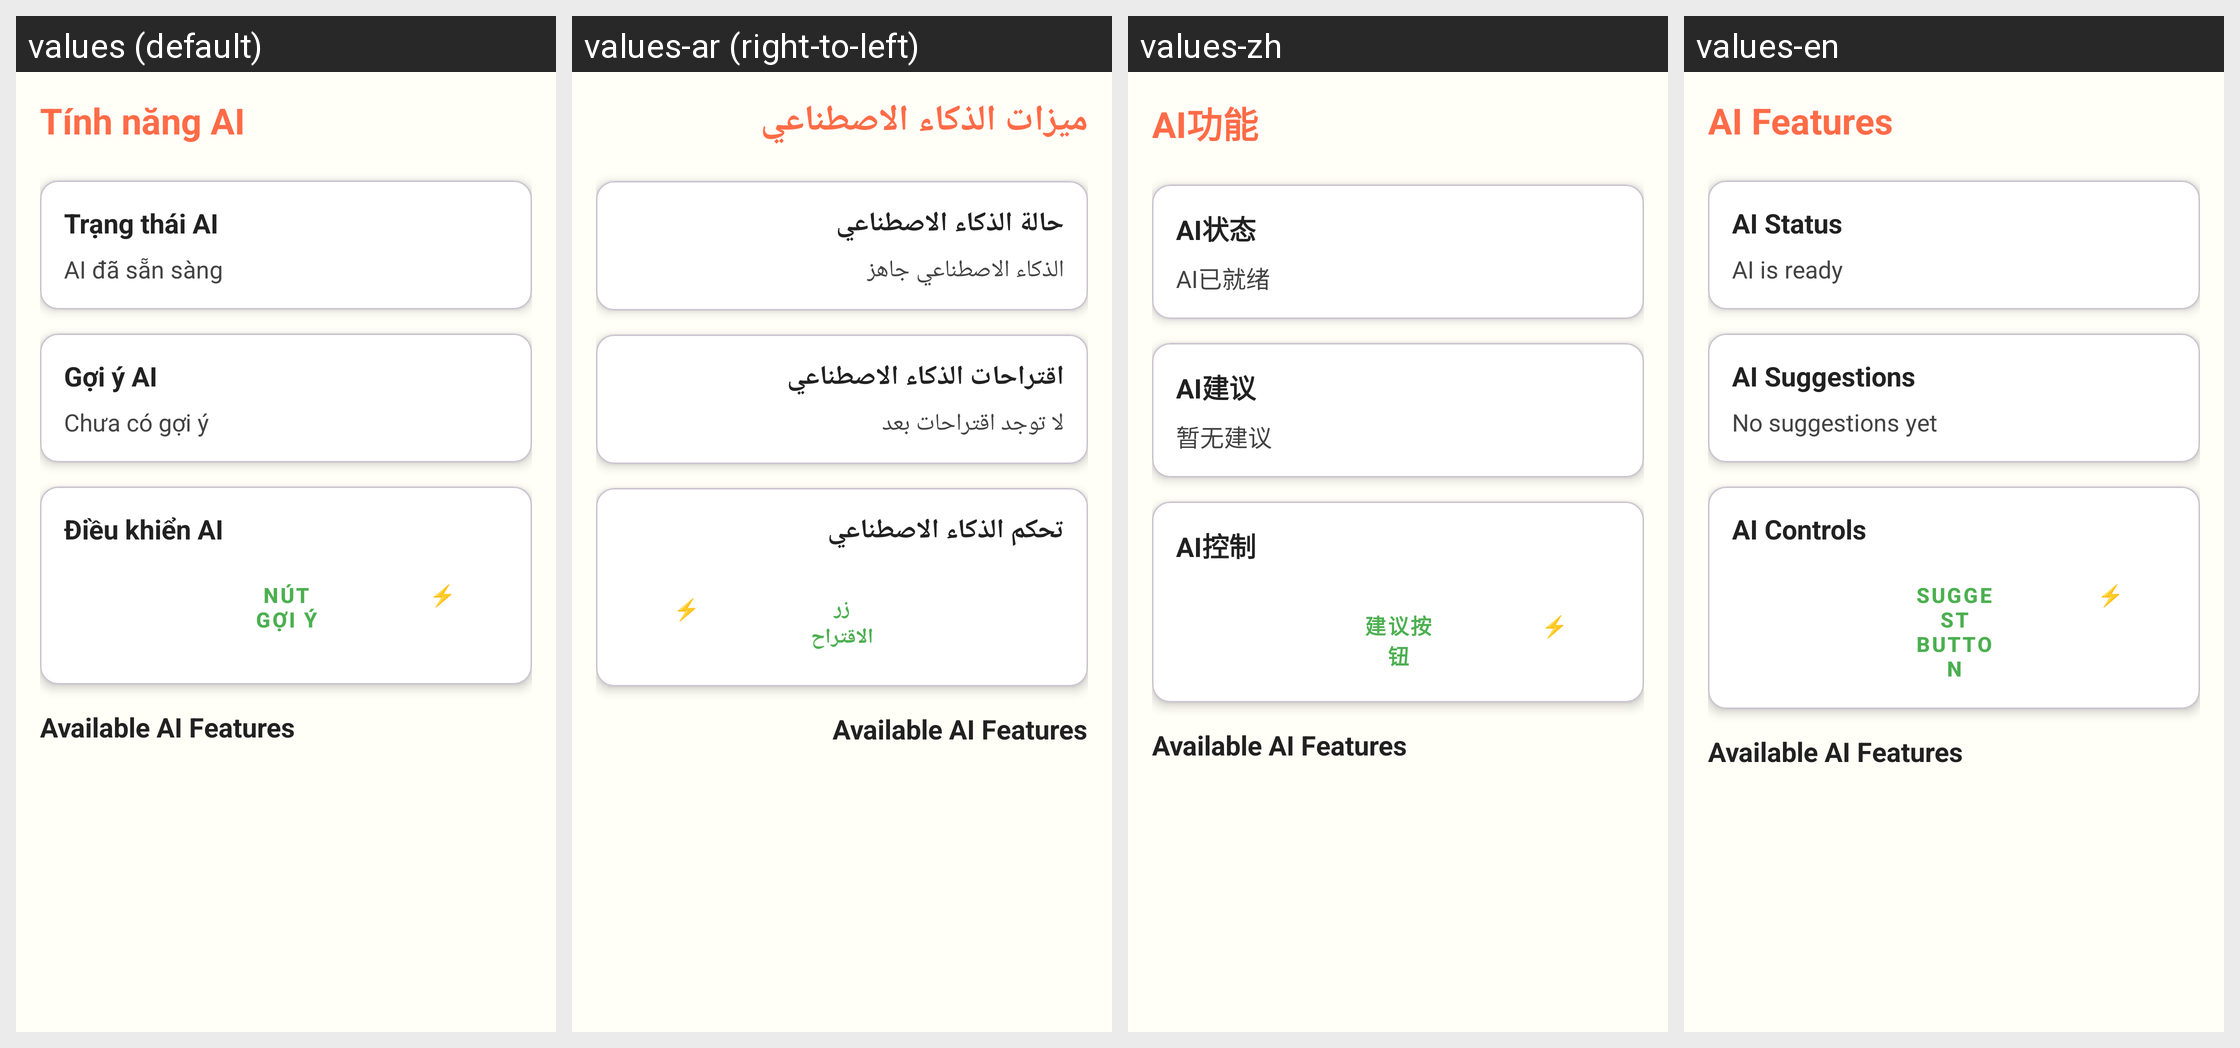

The Android screen above is rendered under several locales of the same app. Produce the string resources it draws, with the default and per-locale values.
Android screen res/layout/activity_ai_features.xml rendered under 4 locales, left to right: values (default), values-ar (right-to-left), values-zh, values-en. Device: Nexus 5 (rendered at 1080×1920; each locale shown at half size, 540×960, under a caption strip naming it); theme Theme.ColoringShapes.
Other locales in the repository, not shown: values-de, values-es, values-it, values-ja, values-ko, values-pl, values-th.
Strings drawn on this screen, with the default value and each locale's value (text and hints the layout hard-codes, and strings that could not be matched under every locale, appear in the picture but are not listed):

ai_features
  values: Tính năng AI
  values-ar: ميزات الذكاء الاصطناعي
  values-zh: AI功能
  values-en: AI Features

ai_status
  values: Trạng thái AI
  values-ar: حالة الذكاء الاصطناعي
  values-zh: AI状态
  values-en: AI Status

ai_ready
  values: AI đã sẵn sàng
  values-ar: الذكاء الاصطناعي جاهز
  values-zh: AI已就绪
  values-en: AI is ready

ai_suggestions
  values: Gợi ý AI
  values-ar: اقتراحات الذكاء الاصطناعي
  values-zh: AI建议
  values-en: AI Suggestions

ai_no_suggestions
  values: Chưa có gợi ý
  values-ar: لا توجد اقتراحات بعد
  values-zh: 暂无建议
  values-en: No suggestions yet

ai_controls
  values: Điều khiển AI
  values-ar: تحكم الذكاء الاصطناعي
  values-zh: AI控制
  values-en: AI Controls

suggest_button
  values: Nút gợi ý
  values-ar: زر الاقتراح
  values-zh: 建议按钮
  values-en: Suggest Button
